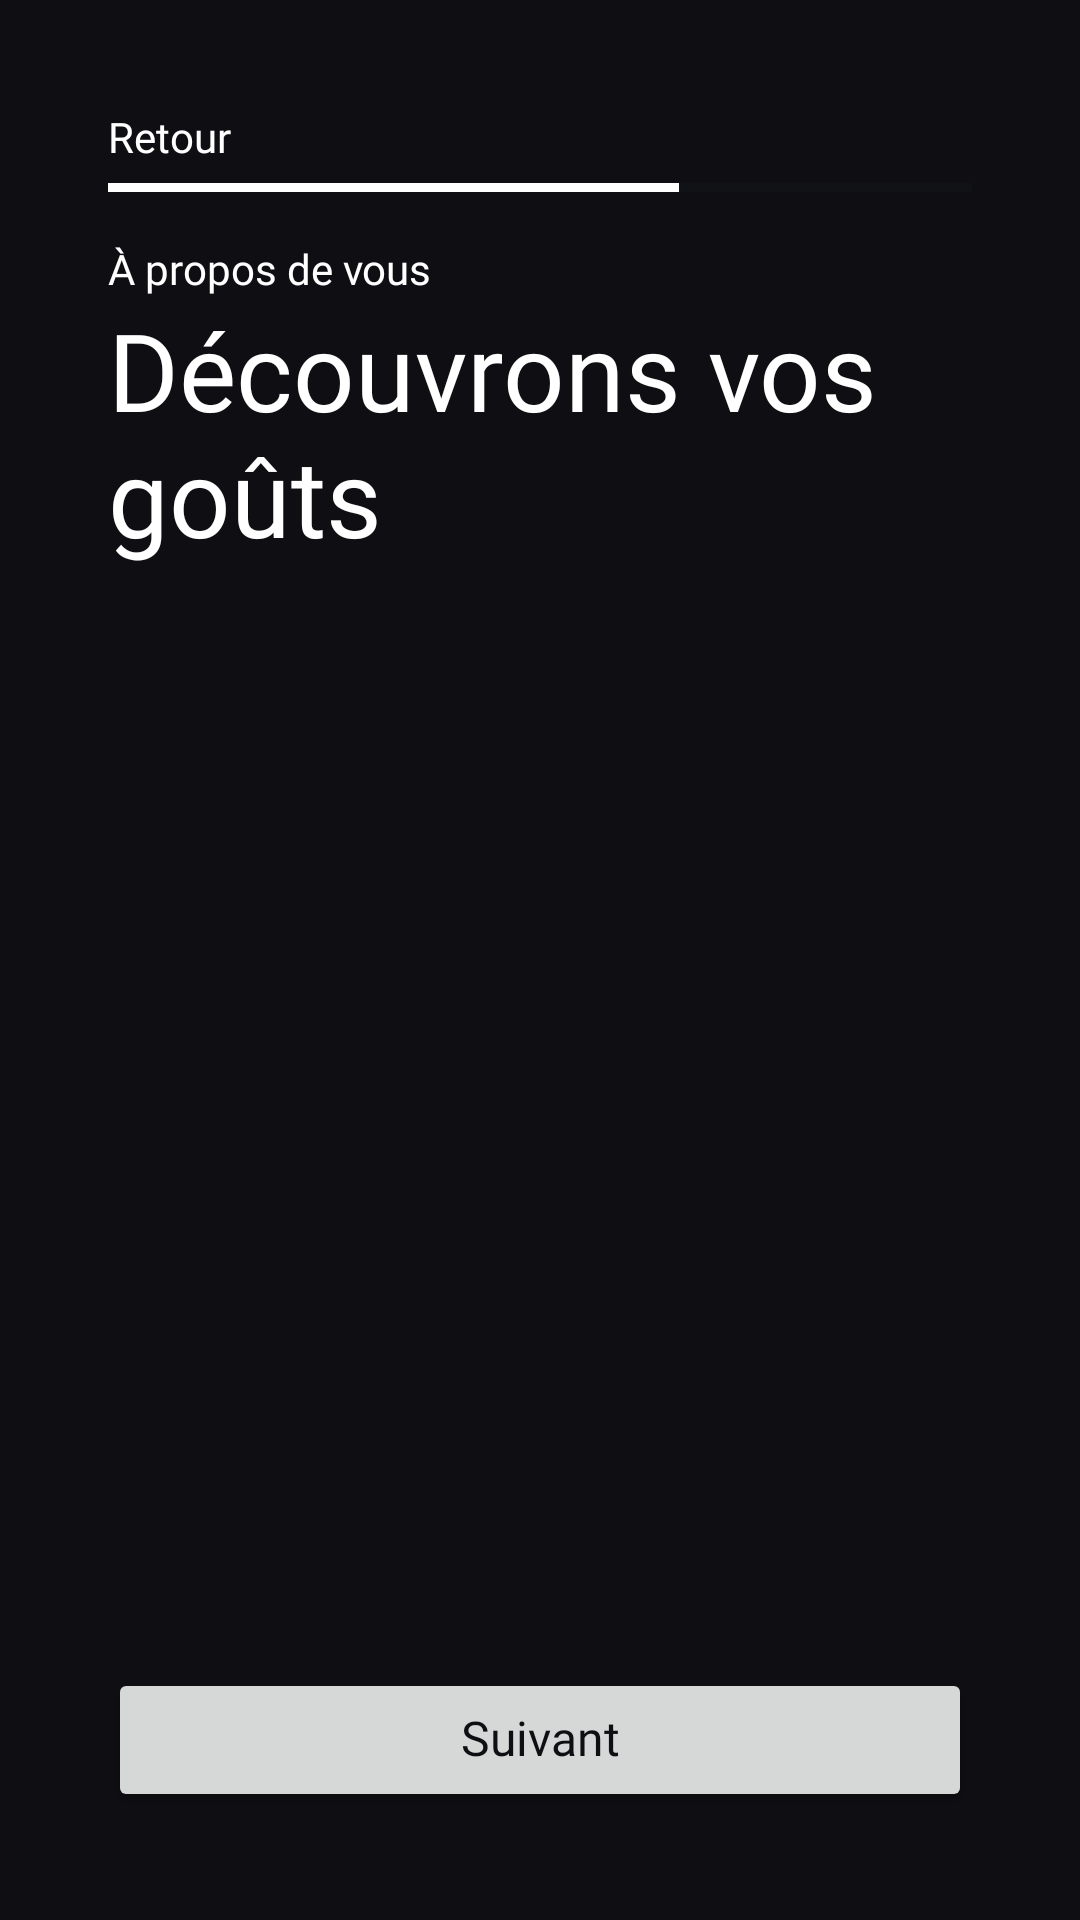

Write the Android layout XML for this screen, with the resource values it uses.
<!-- AndroidManifest.xml: application theme Theme.Drinks -->
<!-- res/layout/activity_register_categories.xml -->
<?xml version="1.0" encoding="utf-8"?>
<LinearLayout xmlns:android="http://schemas.android.com/apk/res/android"
    xmlns:app="http://schemas.android.com/apk/res-auto"
    xmlns:tools="http://schemas.android.com/tools"
    android:layout_width="match_parent"
    android:layout_height="match_parent"
    android:orientation="vertical"
    android:padding="36dp"
    tools:context=".RegisterCategories"
    android:background="@color/black">

    <TextView
        android:id="@+id/register_BackButton"
        android:layout_width="match_parent"
        android:layout_height="wrap_content"
        android:fontFamily="@font/poppins_medium"
        android:text="Retour"
        android:textColor="@color/white" />

    <ProgressBar
        android:id="@+id/progressBar"
        style="?android:attr/progressBarStyleHorizontal"
        android:layout_width="match_parent"
        android:layout_height="wrap_content"
        android:layout_marginTop="6dp"
        android:max="100"
        android:maxHeight="3dp"
        android:minHeight="3dp"
        android:progress="66"
        android:progressBackgroundTint="@color/dark_grey"
        android:progressTint="@color/white" />

    <TextView
        android:id="@+id/textView4"
        android:layout_width="match_parent"
        android:layout_height="wrap_content"
        android:layout_marginTop="16dp"
        android:fontFamily="@font/poppins_medium"
        android:text="@string/register_header03"
        android:textColor="@color/white" />

    <TextView
        android:id="@+id/textView5"
        android:layout_width="match_parent"
        android:layout_height="wrap_content"
        android:fontFamily="@font/playfair_display_bold"
        android:text="@string/register_header04"
        android:textColor="@color/white"
        android:textSize="36dp" />


    <androidx.recyclerview.widget.RecyclerView
        android:id="@+id/catView"
        android:layout_width="match_parent"
        android:layout_height="match_parent"
        android:layout_weight="1" />

    <Button
        android:id="@+id/nextBtn"
        android:layout_width="match_parent"
        android:layout_height="wrap_content"
        android:fontFamily="@font/poppins_medium"
        android:includeFontPadding="false"
        android:letterSpacing="0"
        android:text="@string/register_next"
        android:textAllCaps="false"
        android:textColor="@color/black"
        android:textSize="16sp" />

</LinearLayout>
<!-- resources referenced by this layout -->
<resources>
  <color name="black">#0F0F13</color>
  <color name="dark_grey">#1A1C1E</color>
  <color name="white">#FFFFFF</color>
  <string name="register_header03">À propos de vous</string>
  <string name="register_header04">Découvrons vos goûts</string>
  <string name="register_next">Suivant</string>
  <style name="Theme.Drinks" parent="Theme.MaterialComponents.DayNight.NoActionBar">
          
          <item name="colorPrimary">@color/white</item>
          <item name="colorPrimaryVariant">@color/black</item>
          <item name="colorOnPrimary">@color/white</item>
          
          <item name="colorSecondary">@color/white</item>
          <item name="colorSecondaryVariant">@color/white</item>
          <item name="colorOnSecondary">@color/black</item>
          
          <item name="android:statusBarColor">?attr/colorPrimaryVariant</item>
          
          <item name="android:editTextColor">@android:color/white</item>
          <item name="android:textColorHint">@android:color/white</item>
      </style>
</resources>
